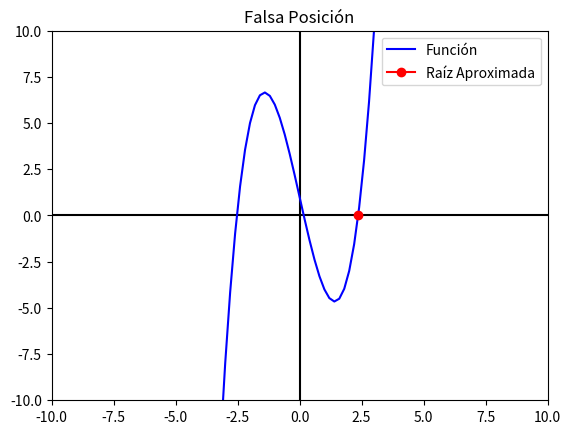

The script that saved this image:
import numpy as np
import pandas as pd
import matplotlib.pyplot as plt

def f(x):
  return x ** 3 - 6 * x + 1

def FalsaPosicion(a, b, tol):
  res = pd.DataFrame(columns=['a', 'b', 'm', 'f(a)', 'f(b)', 'f(m)'])
  i = 0
  while(True):
    m = b - ((f(b) * (a - b)) / (f(a) - f(b)))
    res.loc[i] = [a, b, m, f(a), f(b), f(m)]
    i += 1
    if(f(a) * f(m) < 0):
      b = m
    elif(f(m) * f(b) < 0):
      a = m
    else:
      print("Se hallo una Solucion x =", m)
      break
    if(abs(f(m)) < tol):
      break
  print(res)
  print("Raiz aproximada: x =", m)
  
  #GRÁFICA
  x = np.linspace(-10, 10, 101)
  y = f(x)

  plt.axhline(0, color="black")
  plt.axvline(0, color="black")
  plt.title('Falsa Posición')
  plt.plot(x, y, color="blue", label='Función')
  plt.plot(m, f(m), color="red", marker='o', label='Raíz Aproximada')
  plt.xlim(-10, 10)
  plt.ylim(-10, 10)
  plt.legend()
  
  plt.show()

FalsaPosicion(a=2, b=3, tol=0.00005)